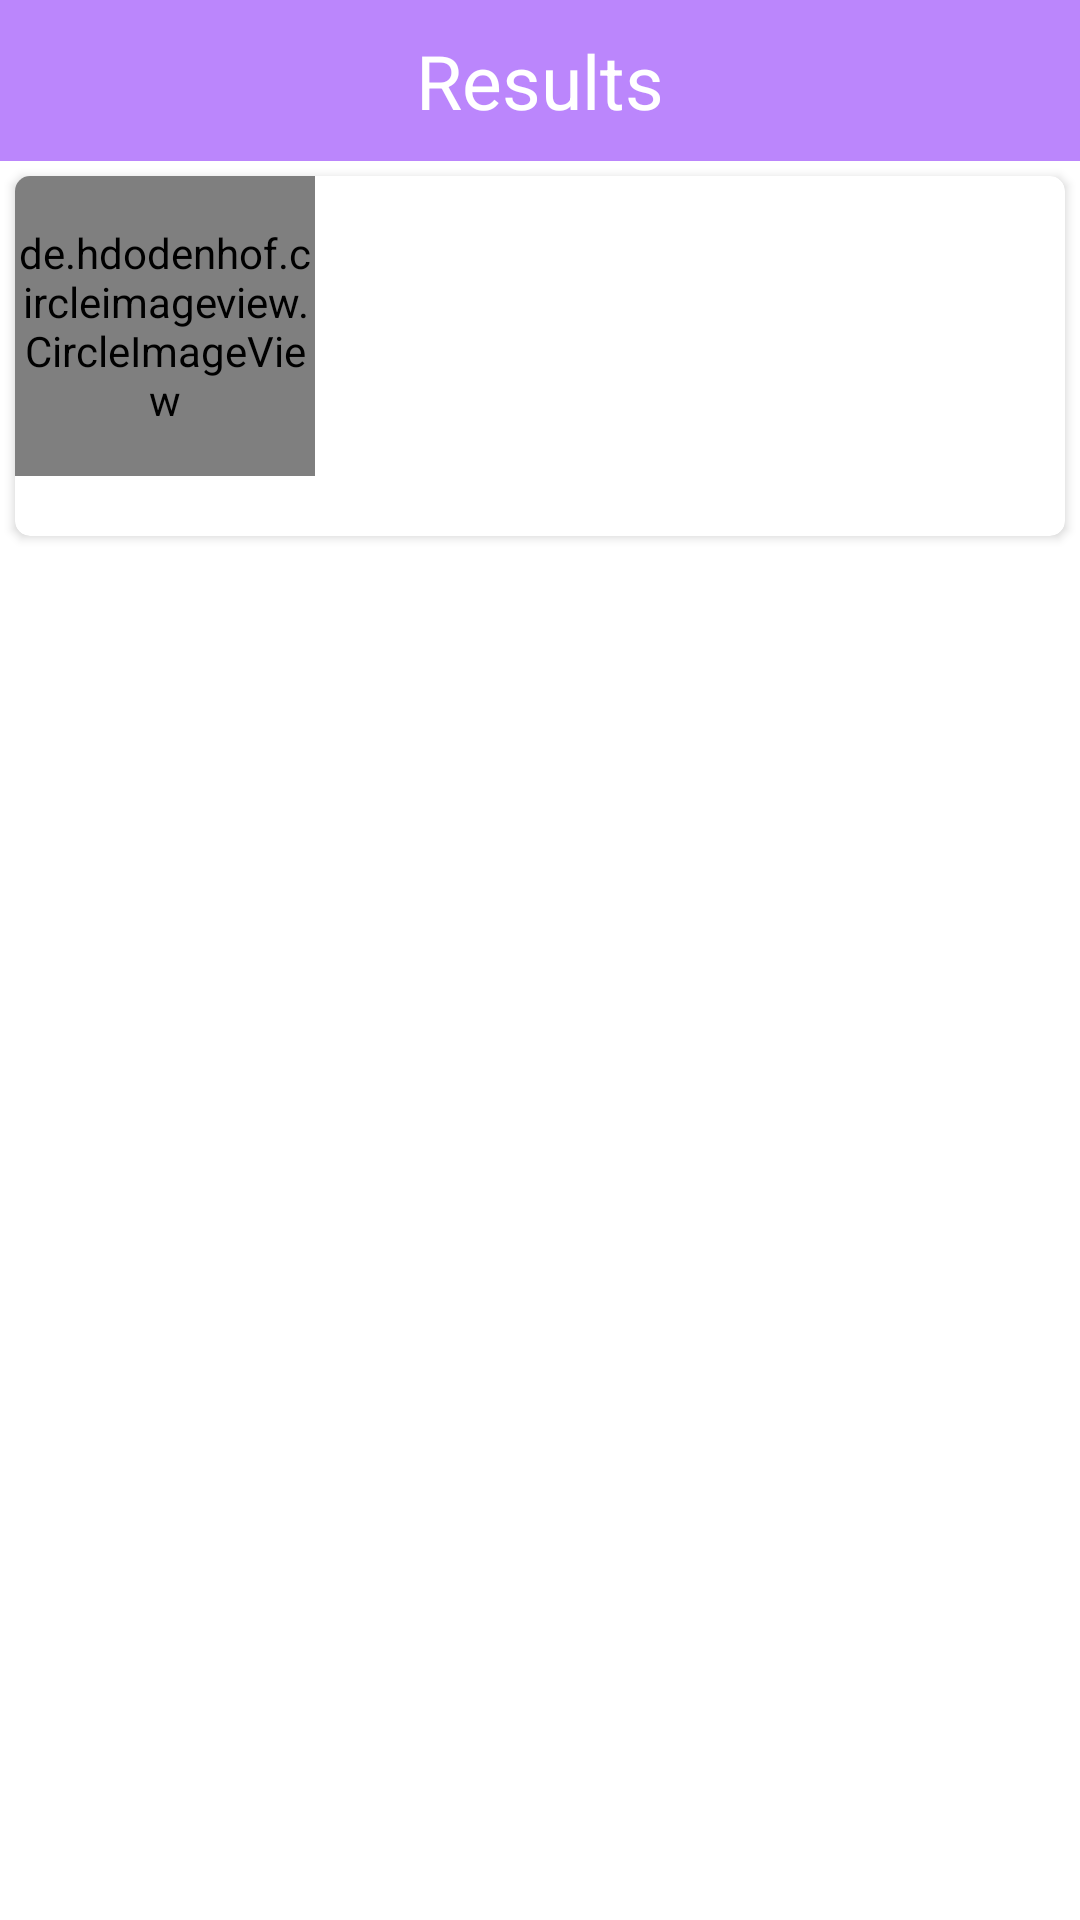

Here is an Android app screen rendered from its layout file. Give the layout XML and the strings, colors and styles it references.
<!-- AndroidManifest.xml: application theme Theme.EsperMobileStore -->
<!-- res/layout/results_row.xml -->
<?xml version="1.0" encoding="utf-8"?>
<layout xmlns:android="http://schemas.android.com/apk/res/android">

    <RelativeLayout
        android:layout_width="match_parent"
        android:layout_height="wrap_content">

        <TextView
            android:id="@+id/ResultsHeading"
            android:layout_width="match_parent"
            android:layout_height="wrap_content"
            android:layout_gravity="center"
            android:background="@color/purple_200"
            android:padding="@dimen/text_10sp"
            android:text="@string/results"
            android:textAlignment="center"
            android:textColor="@color/white"
            android:textSize="@dimen/text_25sp" />

        <androidx.cardview.widget.CardView xmlns:app="http://schemas.android.com/apk/res-auto"
            android:id="@+id/resultsCardView"
            android:layout_width="match_parent"
            android:layout_height="wrap_content"
            android:layout_below="@+id/ResultsHeading"
            android:layout_margin="5dp"
            android:background="@color/light_gray"
            android:clickable="true"
            android:focusable="true"
            android:orientation="vertical"
            app:cardBackgroundColor="@color/white"
            app:cardCornerRadius="5dp">

            <RelativeLayout
                android:layout_width="match_parent"
                android:layout_height="@dimen/text_120sp"
                android:orientation="horizontal">

                <de.hdodenhof.circleimageview.CircleImageView
                    android:id="@+id/resultssicon"
                    android:layout_width="@dimen/dimen_100dp"
                    android:layout_height="@dimen/dimen_100dp"
                    android:layout_marginEnd="10dp"
                    app:civ_border_color="@color/colorAccent"
                    app:civ_border_width="2dp" />

                <TextView
                    android:id="@+id/results_name"
                    android:layout_width="match_parent"
                    android:layout_height="wrap_content"
                    android:layout_gravity="center"
                    android:layout_toEndOf="@id/resultssicon"
                    android:padding="10sp"
                    android:textColor="@color/black" />

                <TextView
                    android:id="@+id/results_id"
                    android:layout_width="match_parent"
                    android:layout_height="wrap_content"
                    android:layout_below="@id/results_name"
                    android:layout_gravity="center"
                    android:layout_toEndOf="@id/resultssicon"
                    android:padding="10sp"
                    android:textColor="@color/black" />

                <TextView
                    android:id="@+id/resultsoption_id"
                    android:layout_width="match_parent"
                    android:layout_height="wrap_content"
                    android:layout_below="@id/results_id"
                    android:layout_gravity="center"
                    android:layout_toEndOf="@id/resultssicon"
                    android:padding="10sp"
                    android:textColor="@color/black" />
            </RelativeLayout>
        </androidx.cardview.widget.CardView>
    </RelativeLayout>
</layout>
<!-- resources referenced by this layout -->
<resources>
  <color name="black">#FF000000</color>
  <color name="colorAccent">#ffa949</color>
  <color name="light_gray">#d3d3d3</color>
  <color name="purple_200">#FFBB86FC</color>
  <color name="white">#FFFFFFFF</color>
  <dimen name="dimen_100dp">100dp</dimen>
  <dimen name="text_10sp">10sp</dimen>
  <dimen name="text_120sp">120sp</dimen>
  <dimen name="text_25sp">25sp</dimen>
  <string name="results">Results</string>
  <style name="Theme.EsperMobileStore" parent="Theme.MaterialComponents.DayNight.DarkActionBar">
          
          <item name="colorPrimary">@color/purple_500</item>
          <item name="colorPrimaryVariant">@color/purple_700</item>
          <item name="colorOnPrimary">@color/white</item>
          
          <item name="colorSecondary">@color/teal_200</item>
          <item name="colorSecondaryVariant">@color/teal_700</item>
          <item name="colorOnSecondary">@color/black</item>
          
          <item name="android:statusBarColor" tools:targetApi="l">?attr/colorPrimaryVariant</item>
          
      </style>
  <color name="purple_500">#FF6200EE</color>
  <color name="purple_700">#FF3700B3</color>
  <color name="teal_200">#FF03DAC5</color>
  <color name="teal_700">#FF018786</color>
</resources>
